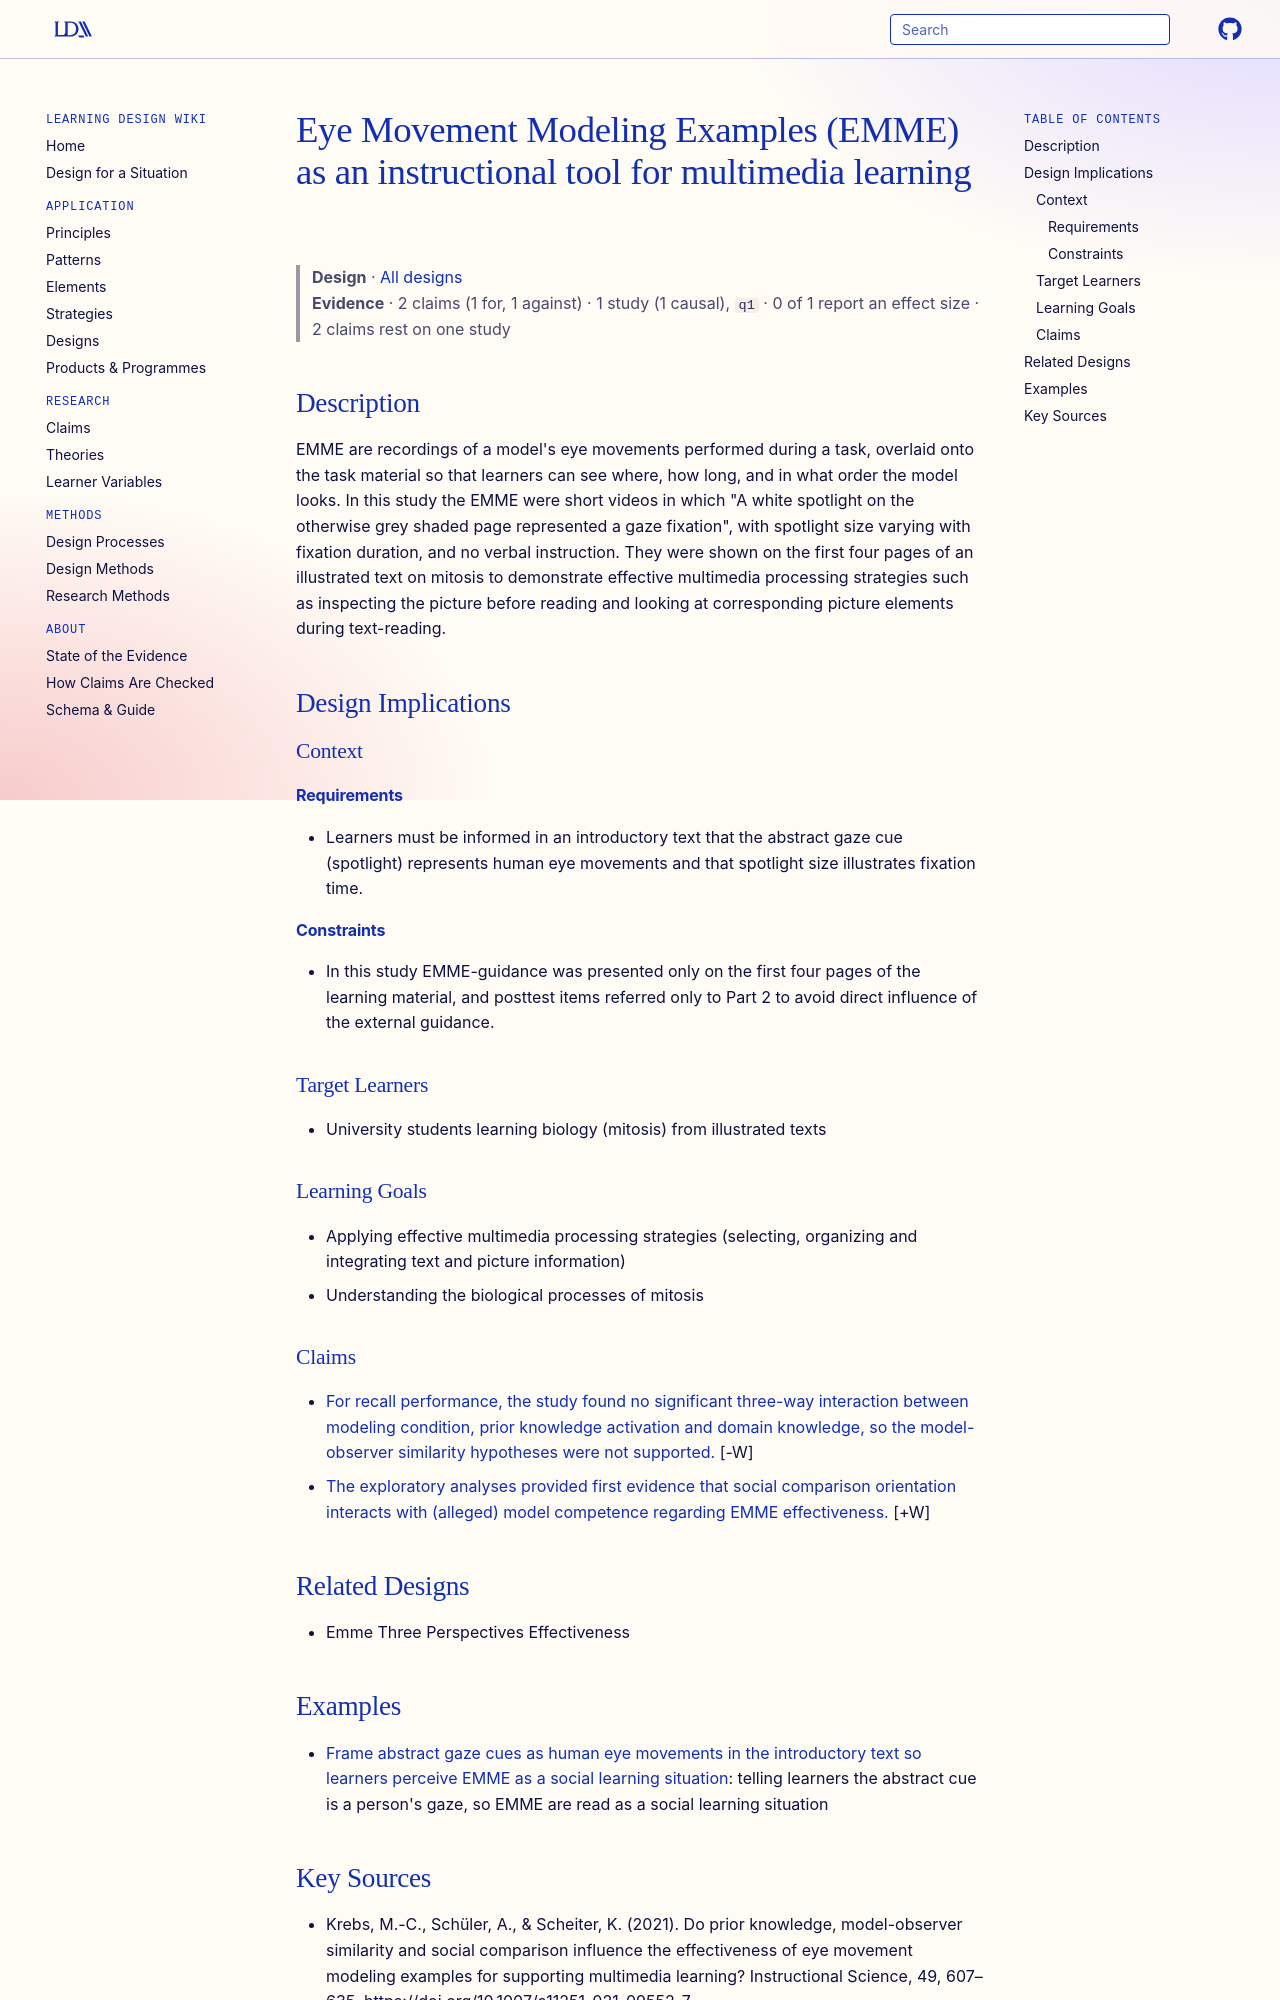

repository: Learning-Design-Alliance/learning-wiki · page: designs/emme-eye-movement-modeling-examples/index.html · generator: mkdocs

---
type: design
id: emme-eye-movement-modeling-examples
title: Eye Movement Modeling Examples (EMME) as an instructional tool for multimedia learning
description: "EMME are recordings of a model's eye movements performed during a task, overlaid onto the task material so that learners can see where, how long, and in what order the model looks."
status: review
generated:
  by: "process:settle-candidates"
  at: 2026-10-18
sources:
  - id: krebs-2021
    resource: "https://doi.org/10.1007/s11251-021-09552-7"
    title: "Krebs, M.-C., Schüler, A., & Scheiter, K. (2021). Do prior knowledge, model-observer similarity and social comparison influence the effectiveness of eye movement modeling examples for supporting multimedia learning? Instructional Science, 49, 607–635. https://doi.org/10.1007/s11251-021-09552-7"
    author: "Krebs, M.-C., Schüler, A., & Scheiter, K"
---

# Eye Movement Modeling Examples (EMME) as an instructional tool for multimedia learning

> **Design** · [All designs](index.md)
> **Evidence** · 2 claims (1 for, 1 against) · 1 study (1 causal), `q1` · 0 of 1 report an effect size · 2 claims rest on one study

## Description
EMME are recordings of a model's eye movements performed during a task, overlaid onto the task material so that learners can see where, how long, and in what order the model looks. In this study the EMME were short videos in which "A white spotlight on the otherwise grey shaded page represented a gaze fixation", with spotlight size varying with fixation duration, and no verbal instruction. They were shown on the first four pages of an illustrated text on mitosis to demonstrate effective multimedia processing strategies such as inspecting the picture before reading and looking at corresponding picture elements during text-reading.

## Design Implications

### Context
#### Requirements
- Learners must be informed in an introductory text that the abstract gaze cue (spotlight) represents human eye movements and that spotlight size illustrates fixation time.
#### Constraints
- In this study EMME-guidance was presented only on the first four pages of the learning material, and posttest items referred only to Part 2 to avoid direct influence of the external guidance.

### Target Learners
- University students learning biology (mitosis) from illustrated texts

### Learning Goals
- Applying effective multimedia processing strategies (selecting, organizing and integrating text and picture information)
- Understanding the biological processes of mitosis

### Claims

- [For recall performance, the study found no significant three-way interaction between modeling condition, prior knowledge activation and domain knowledge, so the model-observer similarity hypotheses were not supported.](../claims/no-three-way-interaction-recall-emme.md) [-W]
- [The exploratory analyses provided first evidence that social comparison orientation interacts with (alleged) model competence regarding EMME effectiveness.](../claims/social-comparison-orientation-moderates-emme.md) [+W]

## Related Designs
- Emme Three Perspectives Effectiveness
